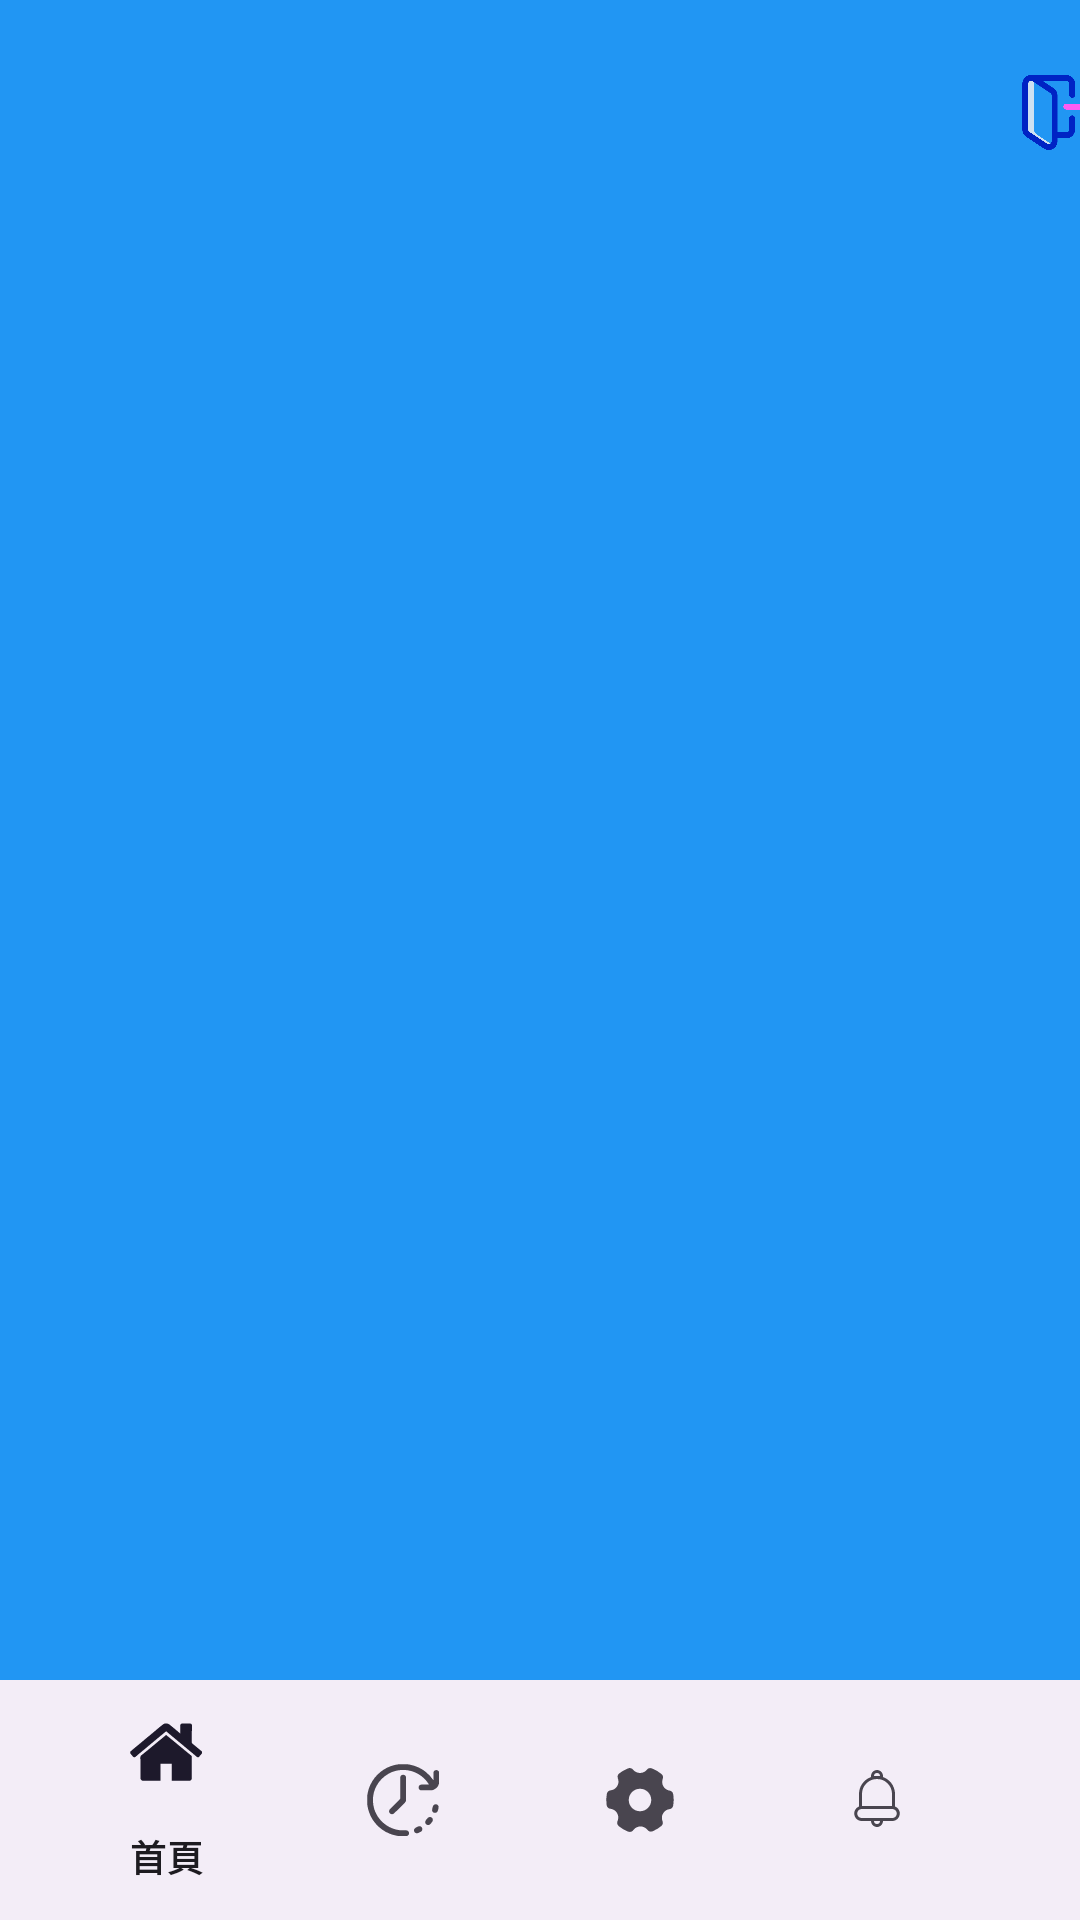

The Android layout XML behind this screen, and the referenced resources:
<!-- AndroidManifest.xml: application theme Theme.Material3.Light -->
<!-- res/layout/activity_main.xml -->
<?xml version="1.0" encoding="utf-8"?>
<androidx.coordinatorlayout.widget.CoordinatorLayout
    xmlns:android="http://schemas.android.com/apk/res/android"
    xmlns:app="http://schemas.android.com/apk/res-auto"
    xmlns:tools="http://schemas.android.com/tools"
    android:layout_width="match_parent"
    android:layout_height="match_parent"
    android:background="@color/lavender"
    android:id="@+id/container"
    tools:context=".MainActivity">

    <FrameLayout
        android:layout_width="match_parent"
        android:layout_height="match_parent"
        android:id="@+id/frame_layout"/>
    <ImageView
        android:id="@+id/exit_work"
        android:layout_width="25dp"
        android:layout_height="25dp"
        android:layout_marginTop="25dp"
        android:layout_marginLeft="340dp"
        android:src="@drawable/exit">
    </ImageView>


    <com.google.android.material.bottomappbar.BottomAppBar
        android:layout_width="match_parent"
        android:layout_height="wrap_content"
        android:id="@+id/bottomAppBar"
        android:layout_gravity="bottom"
        android:background="@color/white"
        app:fabCradleMargin="10dp"
        app:fabCradleRoundedCornerRadius="50dp">
        <com.google.android.material.bottomnavigation.BottomNavigationView
            android:layout_width="wrap_content"
            android:layout_height="wrap_content"
            android:id="@+id/bottomNavigationView"
            android:layout_marginEnd="20dp"
            android:background="@android:color/transparent"
            app:menu="@menu/bottun_menu"/>
    </com.google.android.material.bottomappbar.BottomAppBar>

</androidx.coordinatorlayout.widget.CoordinatorLayout>
<!-- resources referenced by this layout -->
<resources>
  <color name="lavender">#2196F3</color>
  <color name="white">#FFFFFFFF</color>
  <!-- drawable exit: png bitmap (drawable, 12608 bytes) -->
</resources>
